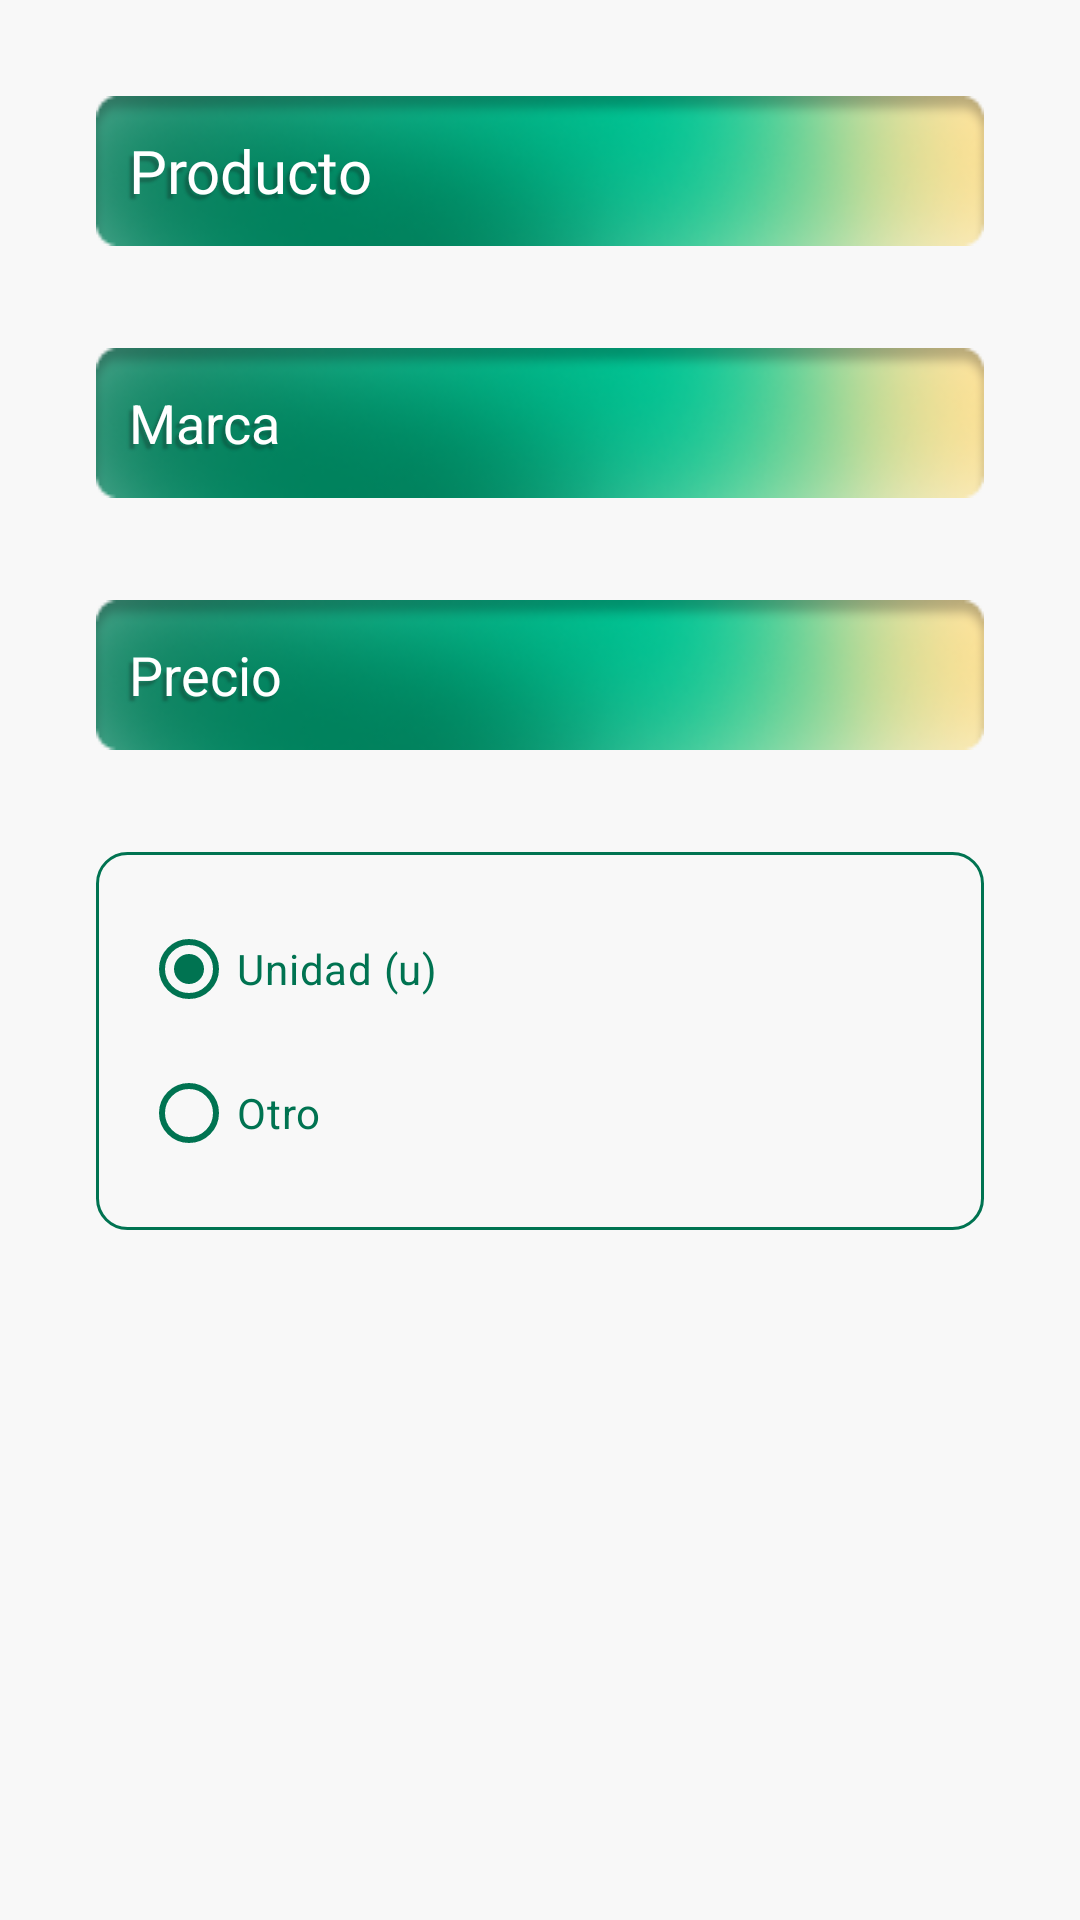

This screen was rendered from an Android layout file. Write that file and the resources it references.
<!-- AndroidManifest.xml: application theme Theme.Simplistic -->
<!-- res/layout/fragment_crear_producto.xml -->
<?xml version="1.0" encoding="utf-8"?>
<androidx.constraintlayout.widget.ConstraintLayout
    xmlns:android="http://schemas.android.com/apk/res/android"
    xmlns:tools="http://schemas.android.com/tools"
    android:layout_width="match_parent"
    android:layout_height="match_parent"
    xmlns:app="http://schemas.android.com/apk/res-auto"
    tools:context=".CrearProductoFragment"
    android:padding="32dp"
    android:background="#f8f8f8">

    <EditText
        android:id="@+id/etNombreProductoCrear"
        android:layout_width="match_parent"
        android:layout_height="wrap_content"
        android:fontFamily="@font/roboto_condensed_regular"
        android:textSize="20sp"
        app:layout_constraintStart_toStartOf="parent"
        app:layout_constraintTop_toTopOf="parent"
        android:hint="Producto"
        android:textColorHint="@color/white"
        android:paddingStart="11dp"
        android:textColor="@color/white"
        android:background="@drawable/input_bg"
        android:shadowColor="#45131313"
        android:shadowDx="-4"
        android:shadowDy="5"
        android:shadowRadius="1.6"/>

    <EditText
        android:id="@+id/etMarcaProductoCrear"
        android:layout_width="match_parent"
        android:layout_height="wrap_content"
        app:layout_constraintTop_toBottomOf="@+id/etNombreProductoCrear"
        app:layout_constraintStart_toStartOf="parent"
        android:hint="Marca"
        android:layout_marginTop="34dp"
        android:textColorHint="@color/white"
        android:paddingStart="11dp"
        android:textColor="@color/white"
        android:background="@drawable/input_bg"
        android:shadowColor="#45131313"
        android:shadowDx="-4"
        android:shadowDy="5"
        android:shadowRadius="1.6"/>

    <EditText
        android:id="@+id/etPrecioProductoCrear"
        android:layout_width="match_parent"
        android:layout_height="wrap_content"
        app:layout_constraintTop_toBottomOf="@+id/etMarcaProductoCrear"
        app:layout_constraintStart_toStartOf="parent"
        android:inputType="numberDecimal"
        android:hint="Precio"
        android:layout_marginTop="34dp"
        android:textColorHint="@color/white"
        android:paddingStart="11dp"
        android:textColor="@color/white"
        android:background="@drawable/input_bg"
        android:shadowColor="#45131313"
        android:shadowDx="-4"
        android:shadowDy="5"
        android:shadowRadius="1.6"/>


    <RadioGroup
        android:layout_width="match_parent"
        android:layout_height="wrap_content"
        android:layout_marginTop="34dp"
        app:layout_constraintTop_toBottomOf="@+id/etPrecioProductoCrear"
        app:layout_constraintStart_toStartOf="parent"
        android:orientation="vertical"
        android:background="@drawable/radio_group"
        android:padding="15dp">
        
        <RadioButton
            android:id="@+id/rbUnidadCrear"
            android:checked="true"
            app:buttonTint="@color/primary"
            android:textColor="@color/primary"
            android:layout_width="wrap_content"
            android:layout_height="wrap_content"
            android:text="Unidad (u)"/>
        <RadioButton
            android:id="@+id/rbOtroCrear"
            android:layout_width="wrap_content"
            android:layout_height="wrap_content"
            app:buttonTint="@color/primary"
            android:textColor="@color/primary"
            android:text="Otro"/>
    </RadioGroup>



</androidx.constraintlayout.widget.ConstraintLayout>
<!-- resources referenced by this layout -->
<resources>
  <color name="primary">#007351</color>
  <color name="white">#FFFFFFFF</color>
  <!-- drawable input_bg: png bitmap (drawable, 15242 bytes) -->
  <!-- drawable radio_group (drawable) -->
  <?xml version="1.0" encoding="utf-8"?>
  <shape xmlns:android="http://schemas.android.com/apk/res/android">
      <stroke android:width="1dp" android:color="@color/primary" />
      <corners android:radius="10dp" />
  </shape>
  <style name="Theme.Simplistic" parent="Base.Theme.Simplistic" />
  <style name="Base.Theme.Simplistic" parent="Theme.Material3.DayNight.NoActionBar">
          
          
      </style>
</resources>
